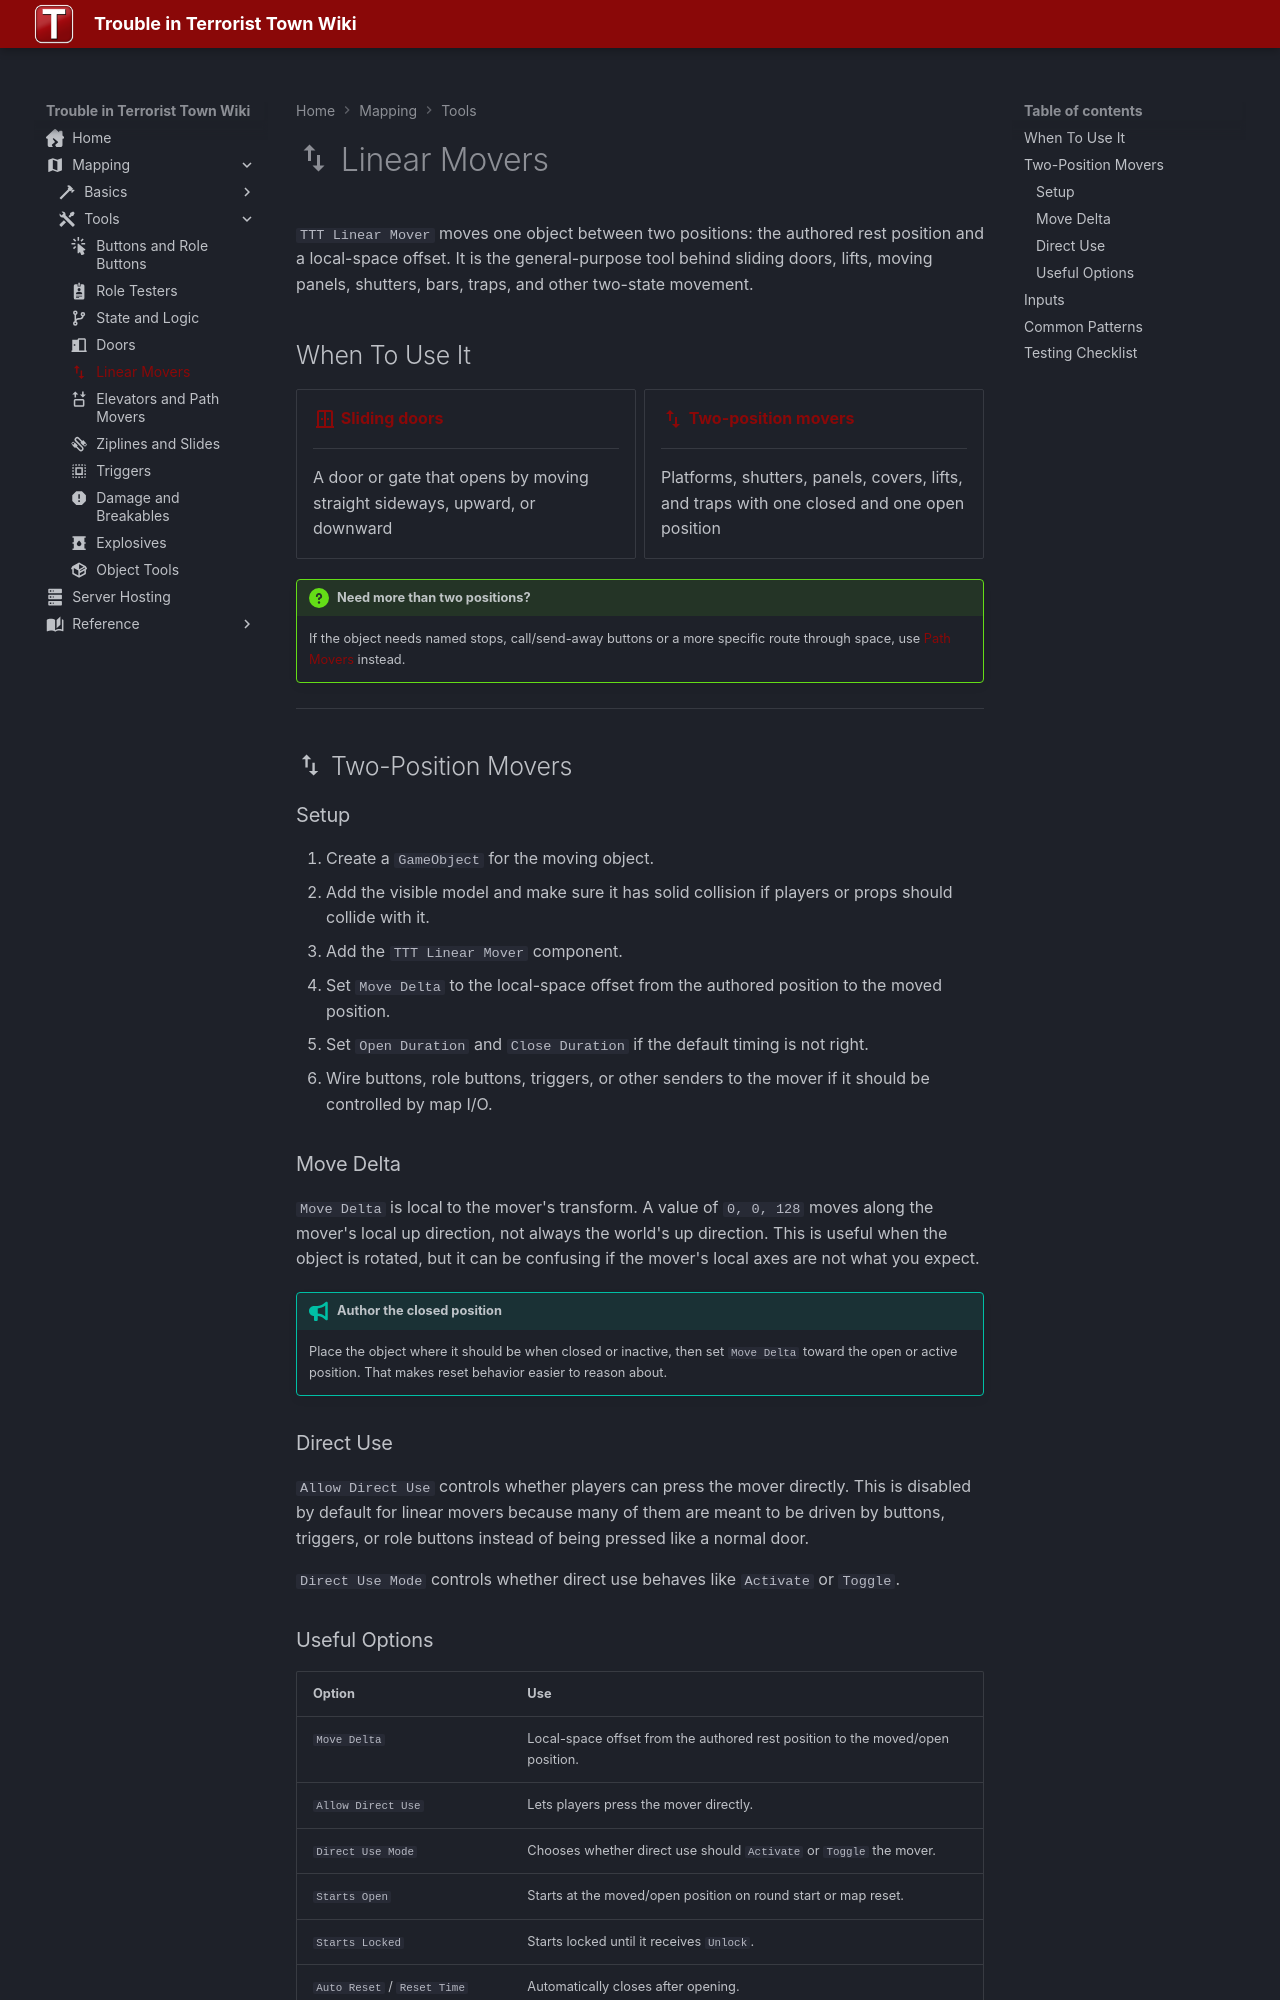

repository: Three-Thieves/ttt-wiki · page: mapping/tools/linear-movers/index.html · generator: mkdocs

---
title: Linear Movers
icon: material/swap-vertical
---

# :material-swap-vertical: Linear Movers

`TTT Linear Mover` moves one object between two positions: the authored rest position and a local-space offset. It is the general-purpose tool behind sliding doors, lifts, moving panels, shutters, bars, traps, and other two-state movement.

## When To Use It

<div class="grid cards" markdown>

-   __[:material-door-sliding:{ .lg .middle } Sliding doors](doors.md#sliding-doors)__

    ---

    A door or gate that opens by moving straight sideways, upward, or downward

-   __[:material-swap-vertical:{ .lg .middle } Two-position movers](#two-position-movers)__

    ---

    Platforms, shutters, panels, covers, lifts, and traps with one closed and one open position

</div>

!!! question "Need more than two positions?"
    If the object needs named stops, call/send-away buttons or a more specific route through space, use [Path Movers](elevators.md) instead.

---

## :material-swap-vertical: Two-Position Movers

### Setup

1. Create a `GameObject` for the moving object.
2. Add the visible model and make sure it has solid collision if players or props should collide with it.
3. Add the `TTT Linear Mover` component.
4. Set `Move Delta` to the local-space offset from the authored position to the moved position.
5. Set `Open Duration` and `Close Duration` if the default timing is not right.
6. Wire buttons, role buttons, triggers, or other senders to the mover if it should be controlled by map I/O.

### Move Delta

`Move Delta` is local to the mover's transform. A value of `0, 0, 128` moves along the mover's local up direction, not always the world's up direction. This is useful when the object is rotated, but it can be confusing if the mover's local axes are not what you expect.

!!! tip "Author the closed position"
    Place the object where it should be when closed or inactive, then set `Move Delta` toward the open or active position. That makes reset behavior easier to reason about.

### Direct Use

`Allow Direct Use` controls whether players can press the mover directly. This is disabled by default for linear movers because many of them are meant to be driven by buttons, triggers, or role buttons instead of being pressed like a normal door.

`Direct Use Mode` controls whether direct use behaves like `Activate` or `Toggle`.
